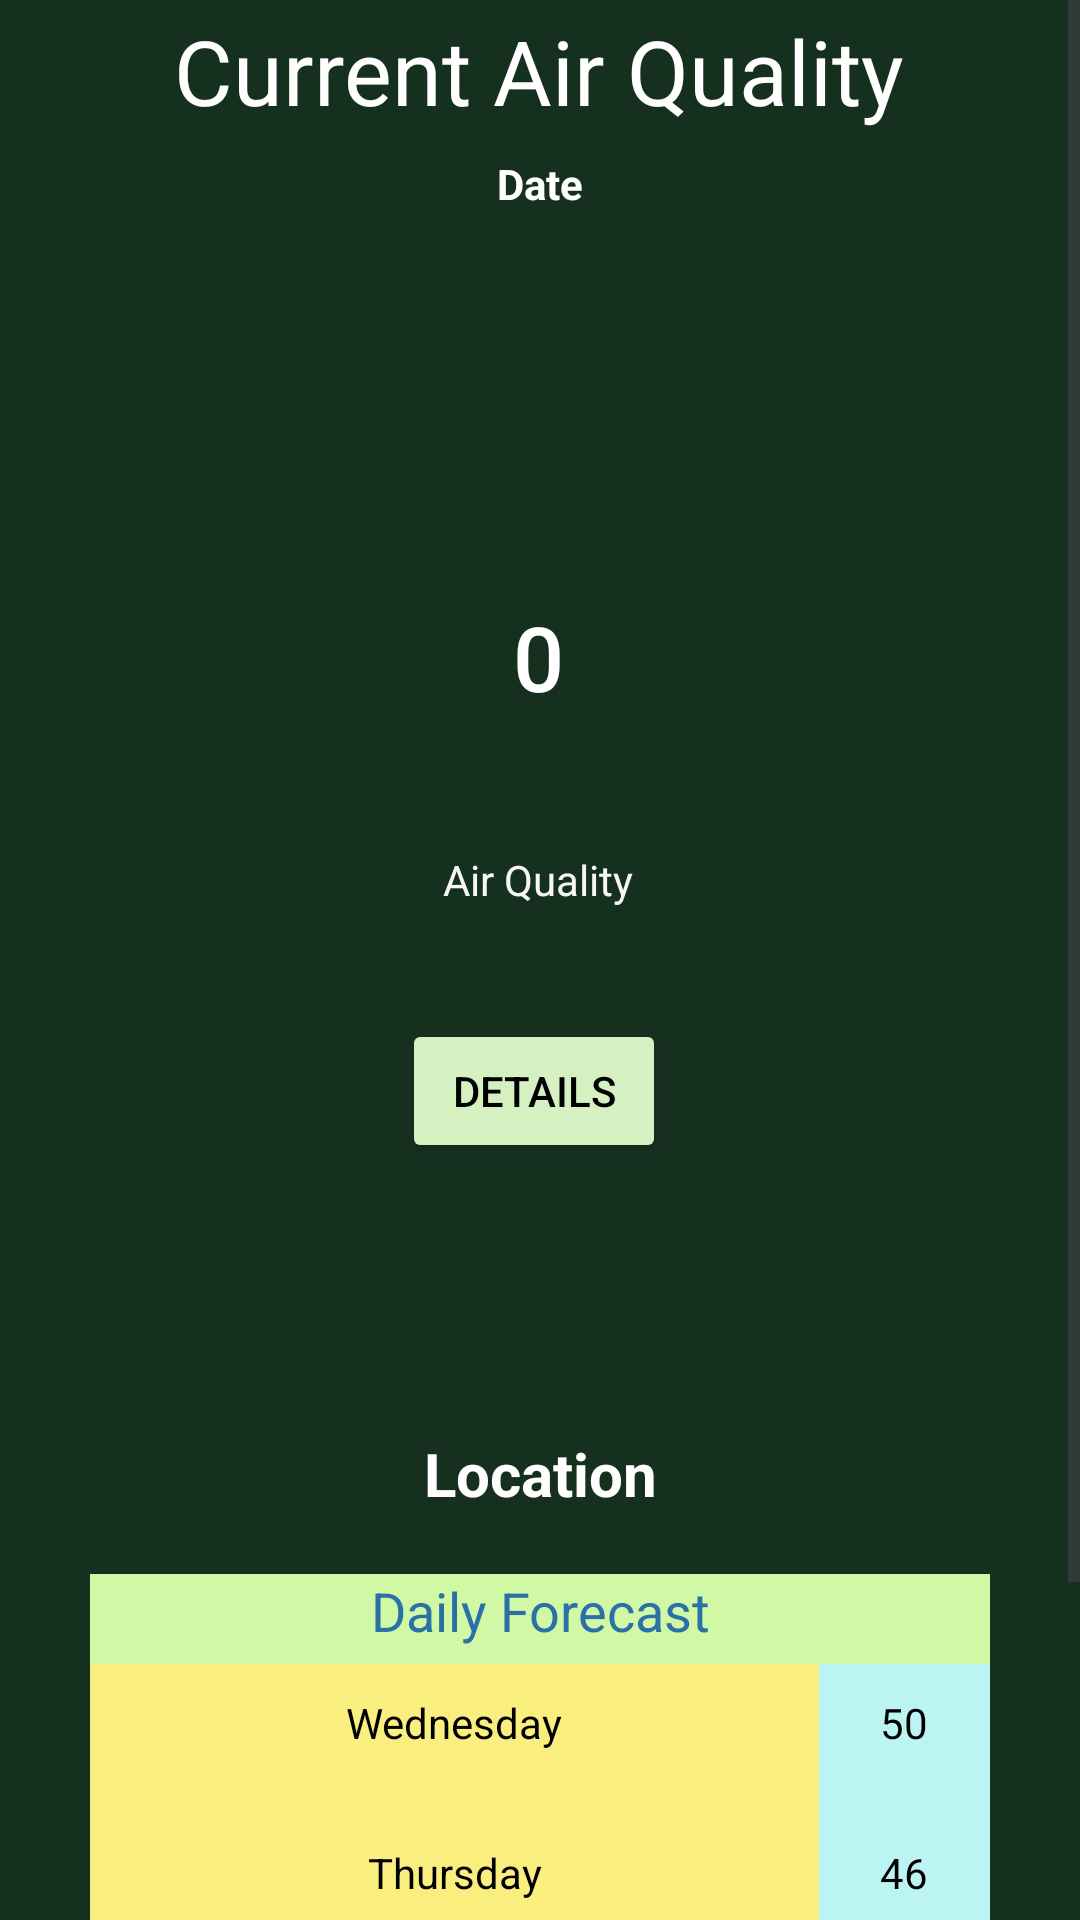

The Android layout XML behind this screen, and the referenced resources:
<!-- AndroidManifest.xml: application theme Theme.MAD_ASSIGNMENT -->
<!-- res/layout/fragment_aqi.xml -->
<?xml version="1.0" encoding="utf-8"?>
<ScrollView xmlns:android="http://schemas.android.com/apk/res/android"
    xmlns:app="http://schemas.android.com/apk/res-auto"
    xmlns:tools="http://schemas.android.com/tools"
    android:layout_width="match_parent"
    android:layout_height="match_parent"
    tools:context=".HomePage.AQIFragment"
    android:background="#163020">

    <LinearLayout
        android:layout_width="match_parent"
        android:layout_height="match_parent"
        android:orientation="vertical"
        android:layout_gravity="center"
        android:gravity="center"
        android:layout_marginTop="50dp">

        <TextView
            android:id="@+id/AQI_Tittle"
            android:layout_width="wrap_content"
            android:layout_height="wrap_content"
            android:text="Current Air Quality"
            android:textAlignment="center"
            android:layout_marginTop="40dp"
            android:textSize="30dp"
            android:textColor="#FFFFFF" />

        <TextView
            android:id="@+id/AQI_Date"
            android:layout_width="232dp"
            android:layout_height="23dp"
            android:layout_marginTop="8dp"
            android:text="Date"
            android:textAlignment="center"
            android:textColor="#FFFFFF"
            android:textStyle="bold"
             />




        <LinearLayout
            android:id="@+id/linearLayout4"
            android:layout_width="wrap_content"
            android:layout_height="wrap_content"
            android:gravity="center"
            android:orientation="vertical">


            <androidx.constraintlayout.widget.ConstraintLayout
                android:layout_width="match_parent"
                android:layout_height="match_parent">

                <ImageView
                    android:id="@+id/aqi_metric_dark"
                    android:layout_width="220dp"
                    android:layout_height="300dp"
                    android:layout_marginTop="16dp"
                    app:layout_constraintStart_toStartOf="parent"
                    app:layout_constraintTop_toTopOf="parent"
                    app:srcCompat="@drawable/aqi_metric_light" />

                <TextView
                    android:id="@+id/AQI_Value"
                    android:layout_width="83dp"
                    android:layout_height="50dp"
                    android:layout_marginStart="68dp"
                    android:layout_marginTop="124dp"
                    android:text="0"
                    android:textAlignment="center"
                    android:textAppearance="@style/TextAppearance.AppCompat.Body2"
                    android:textColor="@color/white"
                    android:textSize="30sp"
                    app:layout_constraintStart_toStartOf="parent"
                    app:layout_constraintTop_toTopOf="parent" />

                <TextView
                    android:id="@+id/AQI_Lvl"
                    android:layout_width="83dp"
                    android:layout_height="wrap_content"
                    android:layout_marginStart="68dp"
                    android:layout_marginTop="4dp"
                    android:text=""
                    android:textAlignment="center"
                    app:layout_constraintStart_toStartOf="parent"
                    app:layout_constraintTop_toBottomOf="@+id/AQI_Value" />

                <TextView
                    android:id="@+id/AQI"
                    android:layout_width="83dp"
                    android:layout_height="28dp"
                    android:layout_marginStart="68dp"
                    android:layout_marginTop="12dp"
                    android:text="Air Quality"
                    android:textAlignment="center"
                    android:textColor="#F8F5F5"
                    app:layout_constraintStart_toStartOf="parent"
                    app:layout_constraintTop_toBottomOf="@+id/AQI_Lvl" />

                <Button
                    android:id="@+id/Btn_details"
                    android:layout_width="wrap_content"
                    android:layout_height="wrap_content"
                    android:layout_marginStart="64dp"
                    android:layout_marginTop="28dp"
                    android:text="Details"
                    android:backgroundTint="#D5F0C1"
                    android:textColor="@color/black"
                    app:layout_constraintStart_toStartOf="parent"
                    app:layout_constraintTop_toBottomOf="@+id/AQI" />

            </androidx.constraintlayout.widget.ConstraintLayout>


        </LinearLayout>

        <ImageView
            android:id="@+id/Trees"
            android:layout_width="73dp"
            android:layout_height="67dp"
            app:srcCompat="@drawable/trees" />

        <TextView
            android:id="@+id/AQI_Location"
            android:layout_width="match_parent"
            android:layout_height="wrap_content"
            android:layout_margin="20dp"
            android:text="Location"
            android:textAlignment="center"
            android:textAppearance="@style/TextAppearance.AppCompat.Medium"
            android:textColor="#FFFFFF"
            android:textSize="20sp"
            android:textStyle="bold" />



        <LinearLayout
            android:id="@+id/linearLayout2"
            android:layout_width="300dp"
            android:layout_height="30dp"
            android:background="#D1F8A4"
            android:orientation="horizontal"
            app:layout_constraintBottom_toTopOf="@+id/linearLayout"
            app:layout_constraintEnd_toEndOf="parent"
            app:layout_constraintHorizontal_bias="0.495"
            app:layout_constraintStart_toStartOf="parent">

            <TextView
                android:id="@+id/AQI_DailyForecast"
                android:layout_width="match_parent"
                android:layout_height="match_parent"
                android:textColor="#2B71A8"
                android:text="Daily Forecast"
                android:textAlignment="center"
                android:textAppearance="@style/TextAppearance.AppCompat.Medium"
                android:typeface="sans" />

        </LinearLayout>



        <LinearLayout
            android:id="@+id/linearLayout"
            android:layout_width="300dp"
            android:layout_height="150dp"
            android:layout_marginBottom="72dp"
            android:orientation="horizontal">



            <LinearLayout
                android:layout_width="243dp"
                android:layout_height="match_parent"
                android:background="#FAEE7E"
                android:orientation="vertical">


                <TextView
                    android:id="@+id/AQI_DateTmrw0"
                    android:layout_width="match_parent"
                    android:layout_height="50dp"
                    android:padding="10dp"
                    android:text="Wednesday"
                    android:textColor="#000000"
                    android:textAlignment="center" />

                <TextView
                    android:id="@+id/AQI_DateTmrw"
                    android:layout_width="match_parent"
                    android:layout_height="50dp"
                    android:padding="10dp"
                    android:text="Thursday"
                    android:textColor="#000000"
                    android:textAlignment="center" />

                <TextView
                    android:id="@+id/AQI_DateTmrw2"
                    android:layout_width="match_parent"
                    android:layout_height="50dp"
                    android:padding="10dp"
                    android:text="Friday"
                    android:textColor="#000000"
                    android:textAlignment="center" />

            </LinearLayout>

            <LinearLayout
                android:layout_width="match_parent"
                android:layout_height="match_parent"
                android:background="#BCF4F4"
                android:textColor="#000000"
                android:orientation="vertical"
                tools:layout_editor_absoluteX="0dp"
                tools:layout_editor_absoluteY="565dp">

                <TextView
                    android:id="@+id/AQI_ValueTmrw0"
                    android:layout_width="match_parent"
                    android:layout_height="50dp"
                    android:padding="10dp"
                    android:textColor="#000000"
                    android:text="50"
                    android:textAlignment="center" />

                <TextView
                    android:id="@+id/AQI_ValueTmrw"
                    android:layout_width="match_parent"
                    android:layout_height="50dp"
                    android:padding="10dp"
                    android:textColor="#000000"
                    android:text="46"
                    android:textAlignment="center" />

                <TextView
                    android:id="@+id/AQI_ValueTmrw2"
                    android:layout_width="match_parent"
                    android:layout_height="50dp"
                    android:padding="10dp"
                    android:text="54"
                    android:textColor="#000000"
                    android:textAlignment="center" />
            </LinearLayout>
        </LinearLayout>

    </LinearLayout>










</ScrollView>
<!-- resources referenced by this layout -->
<resources>
  <color name="black">#FF000000</color>
  <color name="white">#FFFFFFFF</color>
  <style name="Theme.MAD_ASSIGNMENT" parent="Base.Theme.MAD_ASSIGNMENT" />
  <style name="Base.Theme.MAD_ASSIGNMENT" parent="Theme.Material3.DayNight.NoActionBar">
          
          
      </style>
</resources>
